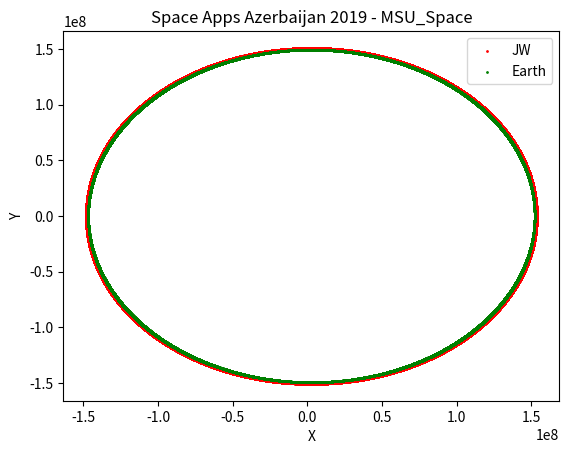

This chart was generated by the following Python code:
"""
    (c) MSU_Space Team
"""

# Importing libraries
import numpy as np
import pandas as pd
import matplotlib.pyplot as plt
import copy

def polar(x, y):
    r = np.sqrt(x**2 + y**2)
    if y >= 0 and r != 0:
        phi = np.arccos(x/r)
    elif y < 0:
        phi = (-1)*np.arccos(x/r)
    else:
        phi = 0

    return (r, phi)

# Constants
G = 8.644e-10

# Mass of objects
Mass_Of_Sun = 1.98892e27
Mass_Of_Moon = 7.0349e19
Mass_Of_Earth = 5.9742e21
Mass_Of_JW = 6.2

# Mass of objects
GM = G * Mass_Of_Moon
GE = G * Mass_Of_Earth
GJW = G * Mass_Of_JW
GS = G * Mass_Of_Sun

# Earth
x_earth_0 = 152098238.0
y_earth_0 = 0.0
vx_earth_0 = 0.0
vy_earth_0 = 105372.0

# James Webb
x_JW_0 = 153598238.0
y_JW_0 = 0.0
vx_JW_0 = 0
vy_JW_0 = 1160.4152844 + vy_earth_0 # 1160.4153 + vy_earth_0

# Addition constants
t_0 = 0
T = 365 * 24
M = 40000
tau = (T - t_0) / M
t = t_0
S = 4
b = [1/6, 1/3, 1/3, 1/6]


# JW, Moon, Earth (x, y, vx, vy)
u_0 = np.array([x_JW_0, y_JW_0, vx_JW_0, vy_JW_0, x_earth_0, y_earth_0, vx_earth_0, vy_earth_0])
u = [np.copy(u_0)]

# James Webb
dot_x_JW = lambda U: U[2]
dot_y_JW = lambda U: U[3]
dot_vx_JW = lambda U: (-1)*(GS*U[0])/((U[0]**2 + U[1]**2)**(3/2)) - (GE*(U[0] - U[4]))/(((U[0] - U[4])**2 + (U[1] - U[5])**2)**(3/2))
dot_vy_JW = lambda U: (-1)*(GS*U[1])/((U[0]**2 + U[1]**2)**(3/2)) - (GE*(U[1] - U[5]))/(((U[0] - U[4])**2 + (U[1] - U[5])**2)**(3/2))


# Earth
dot_x_earth = lambda U: U[6]
dot_y_earth = lambda U: U[7]
dot_vx_earth = lambda U: (-1)*(GS*U[4])/((U[4]**2 + U[5]**2)**(3/2)) + (GJW*(U[0] - U[4]))/(((U[0] - U[4])**2 + (U[1] - U[5])**2)**(3/2))
dot_vy_earth = lambda U: (-1)*(GS*U[5])/((U[4]**2 + U[5]**2)**(3/2)) + (GJW*(U[1] - U[5]))/(((U[0] - U[4])**2 + (U[1] - U[5])**2)**(3/2))


# Function for system of differential equations
function = lambda U: np.array([dot_x_JW(U), dot_y_JW(U), dot_vx_JW(U), dot_vy_JW(U), dot_x_earth(U), dot_y_earth(U), dot_vx_earth(U), dot_vy_earth(U)])



def summa(k, omega):
    if k == 1:
        return 0
    elif k == 2:
        return 0.5 * np.copy(np.array(omega[0]))
    elif k == 3:
        return 0.5 * np.copy(np.array(omega[1]))
    elif k == 4:
        return np.copy(np.array(omega[2]))


def summa_2(omega):
    summa = b[0] * omega[0]
    for i in range(1, S):
        summa += b[i] * np.copy(omega[i])
    return summa



for m in range(M):

    omega = []
    for k in range(1, S+1):
    
        p = np.copy(u[m]) + tau * np.copy(summa(k, omega))

        omega.append(function([p[0], p[1], p[2], p[3], p[4], p[5], p[6], p[7]]))

    u.append(np.copy(u[m]) + tau * np.copy(summa_2(omega)))


X_JW = []
Y_JW = []
VX_JW = []
VY_JW = []
X_Earth = []
Y_Earth = []
# 0 1 JW
# 4 5 earth
for i in range(len(u)):
    X_JW.append(u[i][0])
    Y_JW.append(u[i][1])
    VX_JW.append(u[i][2])
    VY_JW.append(u[i][3])
    X_Earth.append(u[i][4])
    Y_Earth.append(u[i][5])


# Visualising
plt.scatter(X_JW, Y_JW, color = 'red', label = 'JW', s = 1)
plt.scatter(X_Earth, Y_Earth, color = 'green', label = 'Earth', s = 1)
plt.title('Space Apps Azerbaijan 2019 - MSU_Space')
plt.xlabel('X')
plt.ylabel('Y')
plt.legend()
plt.show()



# Printing values

Velocity_Values = open('DATA.csv', 'w')
Velocity_Values.write('vx_JW,vy_JW,rad\n')
for i in range(len(VX_JW)):
    Velocity_Values.write(f'{VX_JW[i]},{VY_JW[i]},{(polar(X_JW[i], Y_JW[i])[1])}\n')
Velocity_Values.close()
